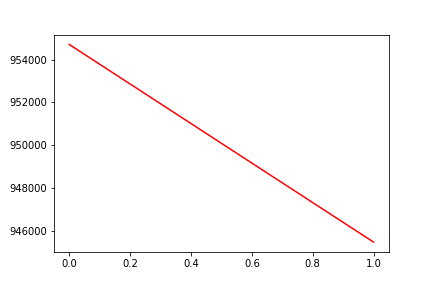

The file beside this chart, header and first rows:
, date, assets
0, 0, 954701
1, 20170417, 945495
